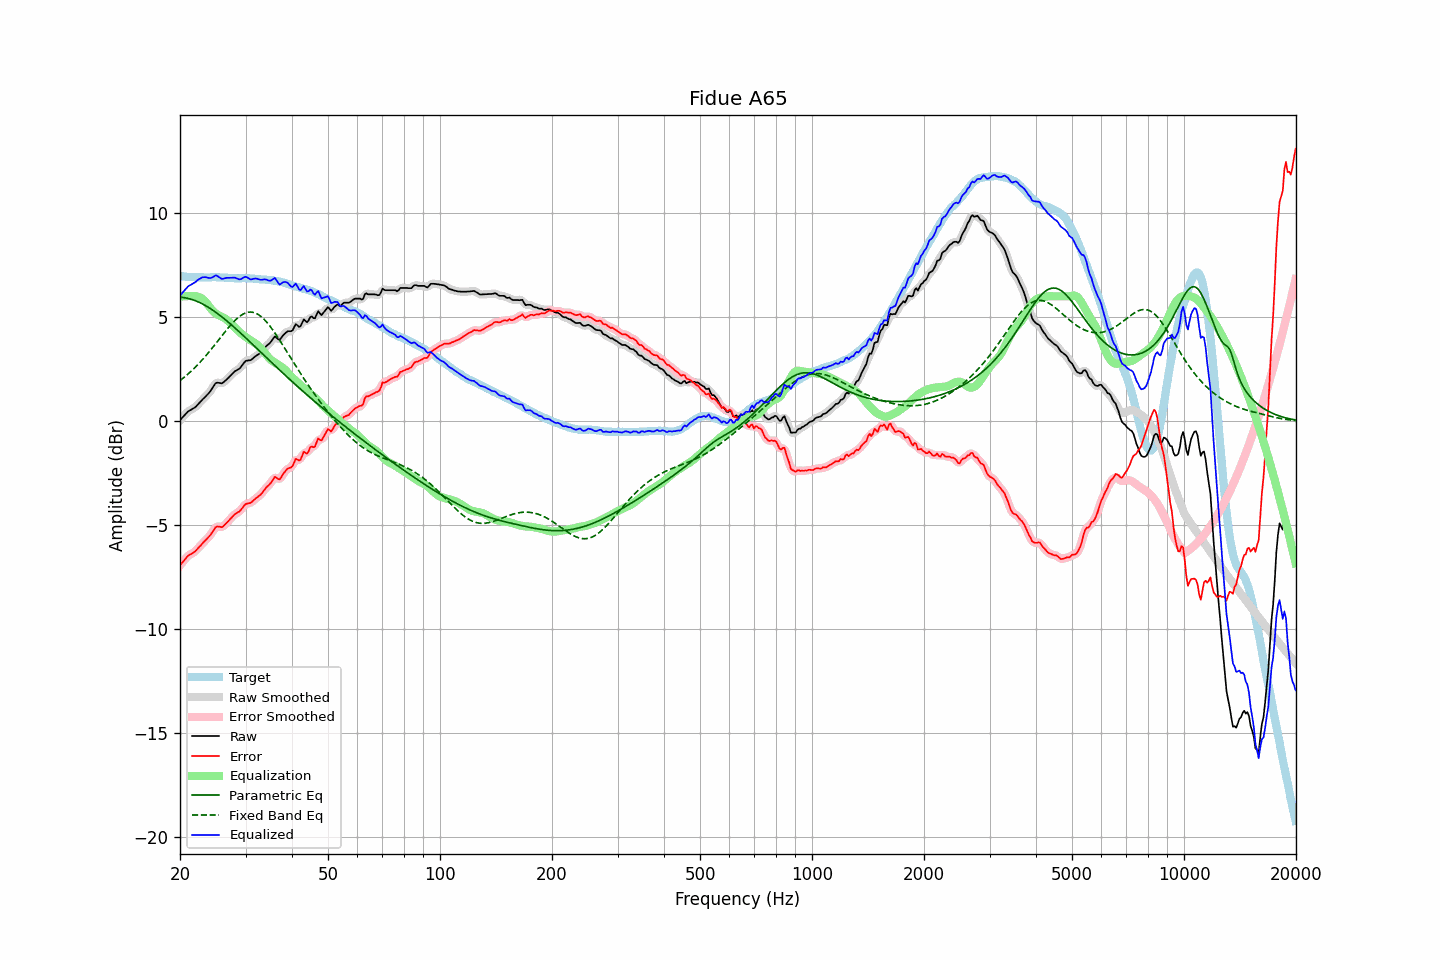

Data behind this chart, as committed beside it:
frequency, raw, error, smoothed, error_smoothed, equalization, parametric_eq, fixed_band_eq, equalized_raw, equalized_smoothed, target
20.00, 0.04, -6.93, 0.04, -6.93, 5.98, 5.96, 1.95, 6.03, 6.02, 6.97
20.20, 0.13, -6.83, 0.13, -6.83, 5.99, 5.95, 2.01, 6.13, 6.13, 6.96
20.40, 0.21, -6.75, 0.22, -6.74, 6.00, 5.95, 2.07, 6.22, 6.22, 6.96
20.61, 0.30, -6.65, 0.30, -6.65, 6.01, 5.93, 2.13, 6.31, 6.31, 6.95
20.81, 0.38, -6.56, 0.39, -6.56, 6.01, 5.92, 2.20, 6.40, 6.40, 6.94
21.02, 0.46, -6.47, 0.46, -6.48, 6.01, 5.90, 2.27, 6.48, 6.47, 6.93
21.23, 0.51, -6.42, 0.51, -6.42, 6.01, 5.88, 2.33, 6.53, 6.53, 6.93
21.44, 0.55, -6.39, 0.56, -6.38, 6.01, 5.86, 2.41, 6.56, 6.57, 6.94
21.66, 0.60, -6.33, 0.60, -6.34, 6.01, 5.83, 2.48, 6.62, 6.61, 6.93
21.87, 0.64, -6.29, 0.65, -6.28, 6.01, 5.81, 2.55, 6.66, 6.66, 6.93
22.09, 0.70, -6.22, 0.71, -6.21, 6.01, 5.78, 2.63, 6.71, 6.72, 6.92
22.31, 0.79, -6.12, 0.79, -6.13, 5.99, 5.75, 2.71, 6.78, 6.78, 6.92
22.54, 0.87, -6.04, 0.87, -6.04, 5.96, 5.71, 2.79, 6.83, 6.84, 6.91
22.76, 0.95, -5.96, 0.96, -5.96, 5.92, 5.67, 2.88, 6.88, 6.88, 6.92
22.99, 1.04, -5.87, 1.04, -5.88, 5.87, 5.63, 2.96, 6.92, 6.91, 6.92
23.22, 1.11, -5.79, 1.12, -5.80, 5.81, 5.59, 3.05, 6.92, 6.92, 6.91
23.45, 1.19, -5.71, 1.19, -5.71, 5.73, 5.55, 3.14, 6.92, 6.92, 6.91
23.69, 1.27, -5.63, 1.27, -5.64, 5.63, 5.50, 3.23, 6.90, 6.90, 6.91
23.92, 1.36, -5.55, 1.36, -5.55, 5.53, 5.46, 3.32, 6.88, 6.89, 6.91
24.16, 1.45, -5.46, 1.46, -5.46, 5.42, 5.41, 3.41, 6.88, 6.88, 6.92
24.40, 1.58, -5.35, 1.58, -5.34, 5.33, 5.36, 3.51, 6.91, 6.91, 6.92
24.65, 1.69, -5.23, 1.70, -5.22, 5.26, 5.30, 3.61, 6.95, 6.96, 6.92
24.89, 1.81, -5.11, 1.79, -5.13, 5.19, 5.25, 3.70, 7.01, 6.99, 6.92
25.14, 1.85, -5.06, 1.84, -5.07, 5.14, 5.19, 3.80, 7.00, 6.99, 6.91
25.39, 1.84, -5.07, 1.85, -5.06, 5.10, 5.14, 3.90, 6.94, 6.94, 6.91
25.65, 1.83, -5.08, 1.83, -5.08, 5.06, 5.08, 4.00, 6.89, 6.89, 6.91
25.91, 1.81, -5.10, 1.83, -5.08, 5.02, 5.02, 4.10, 6.84, 6.86, 6.91
26.16, 1.86, -5.04, 1.87, -5.04, 4.99, 4.95, 4.20, 6.85, 6.85, 6.91
26.43, 1.93, -4.97, 1.93, -4.98, 4.94, 4.89, 4.30, 6.87, 6.87, 6.90
26.69, 2.00, -4.89, 2.00, -4.89, 4.88, 4.83, 4.39, 6.89, 6.89, 6.90
26.96, 2.07, -4.81, 2.08, -4.81, 4.82, 4.76, 4.48, 6.89, 6.89, 6.89
27.23, 2.15, -4.72, 2.15, -4.73, 4.74, 4.70, 4.58, 6.89, 6.89, 6.88
27.50, 2.23, -4.64, 2.24, -4.64, 4.66, 4.63, 4.66, 6.89, 6.90, 6.87
27.77, 2.31, -4.56, 2.32, -4.56, 4.58, 4.56, 4.75, 6.90, 6.90, 6.87
28.05, 2.39, -4.48, 2.38, -4.49, 4.51, 4.49, 4.83, 6.90, 6.89, 6.87
28.33, 2.43, -4.44, 2.43, -4.43, 4.43, 4.42, 4.90, 6.87, 6.87, 6.87
28.62, 2.48, -4.38, 2.48, -4.39, 4.36, 4.35, 4.97, 6.84, 6.84, 6.86
28.90, 2.52, -4.34, 2.54, -4.33, 4.29, 4.28, 5.03, 6.81, 6.82, 6.87
29.19, 2.61, -4.25, 2.62, -4.25, 4.22, 4.21, 5.09, 6.83, 6.84, 6.87
29.48, 2.72, -4.15, 2.72, -4.15, 4.16, 4.14, 5.14, 6.88, 6.88, 6.87
29.78, 2.82, -4.05, 2.82, -4.06, 4.10, 4.07, 5.18, 6.92, 6.92, 6.87
30.08, 2.90, -3.98, 2.89, -3.99, 4.04, 4.00, 5.21, 6.94, 6.92, 6.88
30.38, 2.91, -3.96, 2.91, -3.96, 3.98, 3.92, 5.23, 6.90, 6.90, 6.87
30.68, 2.92, -3.94, 2.93, -3.94, 3.93, 3.85, 5.24, 6.85, 6.86, 6.87
30.99, 2.93, -3.92, 2.95, -3.91, 3.88, 3.78, 5.24, 6.81, 6.83, 6.86
31.30, 2.99, -3.86, 3.00, -3.86, 3.83, 3.70, 5.24, 6.83, 6.83, 6.85
31.61, 3.06, -3.79, 3.06, -3.79, 3.79, 3.63, 5.22, 6.85, 6.84, 6.85
31.93, 3.12, -3.72, 3.12, -3.72, 3.74, 3.56, 5.19, 6.86, 6.86, 6.84
32.24, 3.17, -3.66, 3.17, -3.66, 3.67, 3.48, 5.16, 6.85, 6.84, 6.84
32.57, 3.22, -3.60, 3.22, -3.60, 3.60, 3.41, 5.11, 6.82, 6.82, 6.83
32.89, 3.27, -3.54, 3.28, -3.54, 3.52, 3.34, 5.06, 6.80, 6.80, 6.81
33.22, 3.35, -3.46, 3.36, -3.45, 3.44, 3.26, 4.99, 6.80, 6.80, 6.81
33.55, 3.45, -3.35, 3.45, -3.35, 3.36, 3.19, 4.92, 6.81, 6.81, 6.81
33.89, 3.55, -3.25, 3.55, -3.26, 3.26, 3.11, 4.84, 6.82, 6.81, 6.81
34.23, 3.63, -3.16, 3.63, -3.17, 3.16, 3.04, 4.76, 6.80, 6.79, 6.79
34.57, 3.69, -3.10, 3.70, -3.09, 3.07, 2.97, 4.66, 6.76, 6.76, 6.79
34.92, 3.76, -3.02, 3.77, -3.01, 2.98, 2.89, 4.57, 6.75, 6.76, 6.78
35.27, 3.86, -2.92, 3.88, -2.90, 2.92, 2.82, 4.46, 6.78, 6.80, 6.79
35.62, 3.97, -2.79, 3.98, -2.79, 2.86, 2.75, 4.35, 6.84, 6.84, 6.76
35.97, 4.07, -2.68, 4.02, -2.73, 2.82, 2.67, 4.24, 6.89, 6.84, 6.75
... 635 more rows
